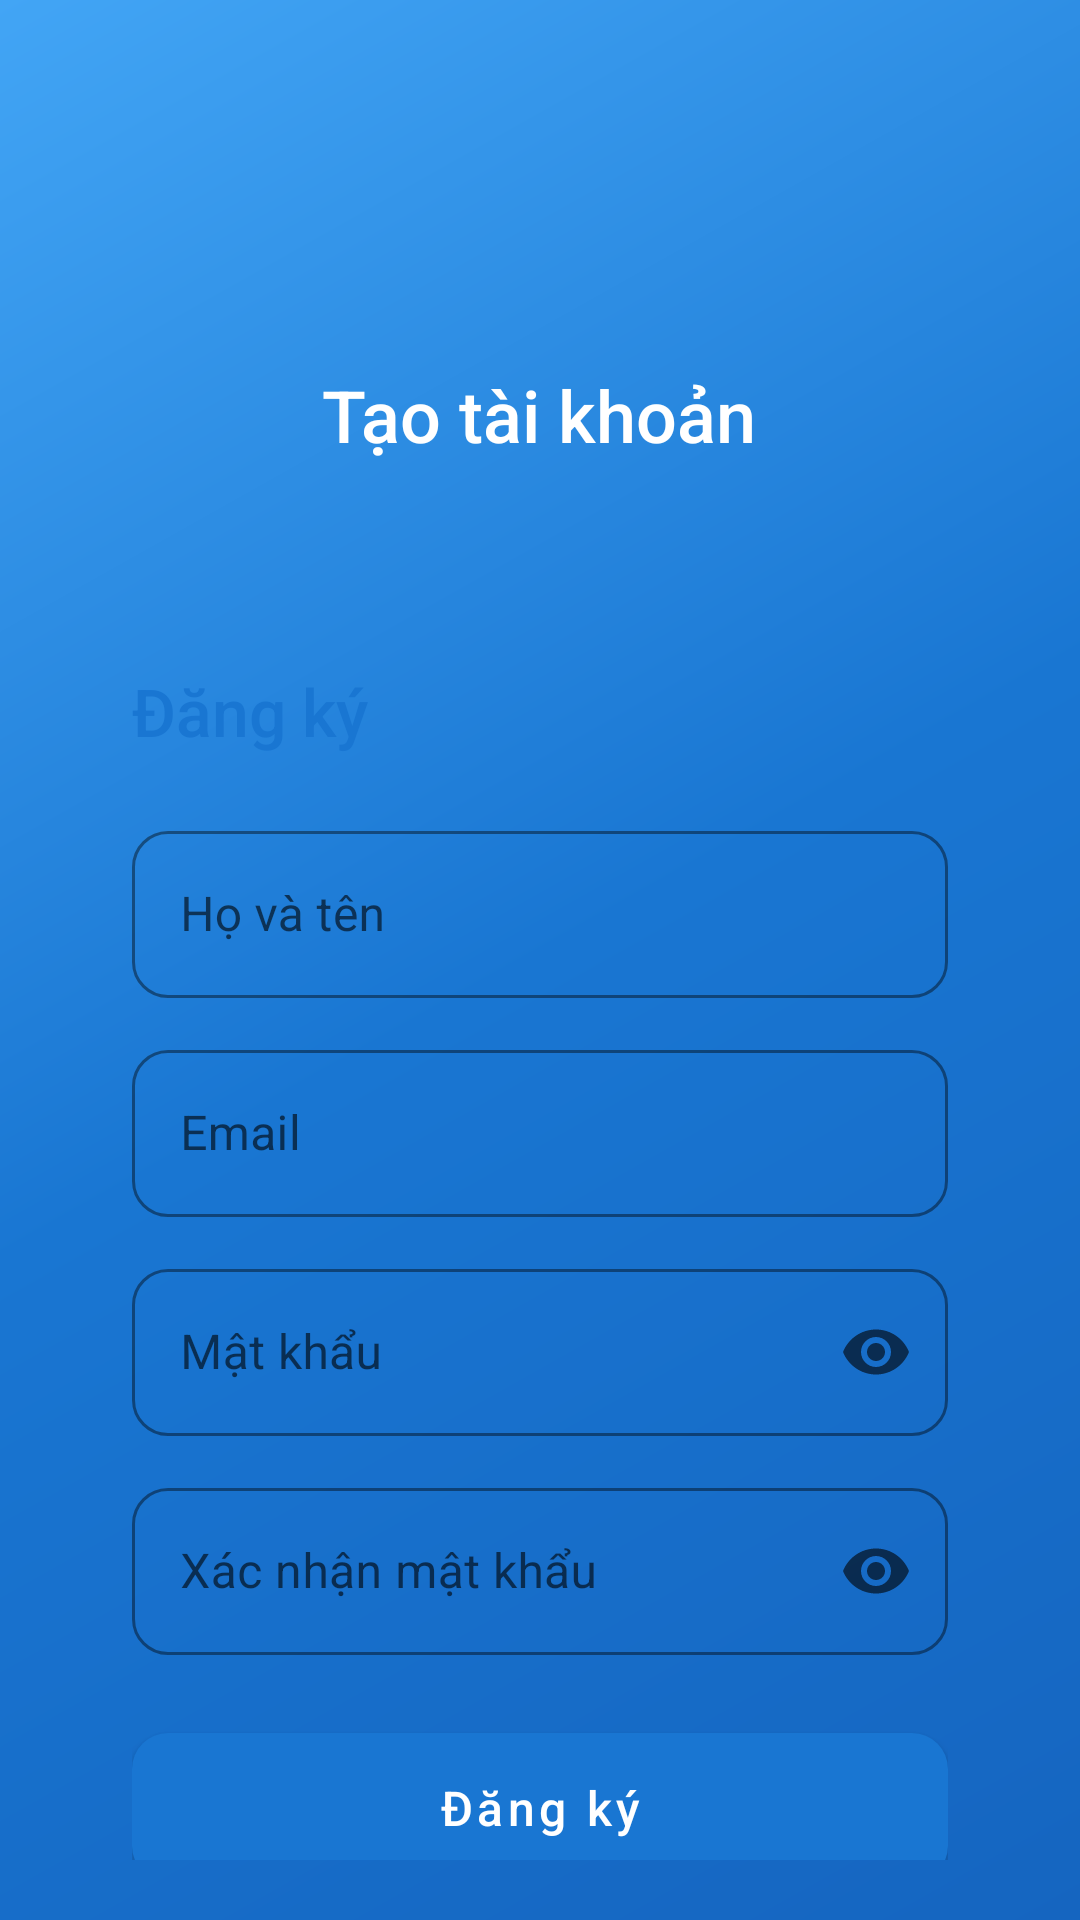

This screen was rendered from an Android layout file. Write that file and the resources it references.
<!-- AndroidManifest.xml: application theme Theme.Lab5 -->
<!-- res/layout/activity_register.xml -->
<?xml version="1.0" encoding="utf-8"?>
<RelativeLayout xmlns:android="http://schemas.android.com/apk/res/android"
    xmlns:app="http://schemas.android.com/apk/res-auto"
    android:layout_width="match_parent"
    android:layout_height="match_parent"
    android:background="@drawable/bg_gradient">

    
    <LinearLayout
        android:id="@+id/layoutHeader"
        android:layout_width="match_parent"
        android:layout_height="wrap_content"
        android:layout_alignParentTop="true"
        android:orientation="vertical"
        android:gravity="center"
        android:paddingTop="48dp"
        android:paddingBottom="24dp">

        <ImageView
            android:layout_width="64dp"
            android:layout_height="64dp"
            android:src="@mipmap/ic_launcher_round"
            android:contentDescription="Logo" />

        <TextView
            android:layout_width="wrap_content"
            android:layout_height="wrap_content"
            android:layout_marginTop="10dp"
            android:text="Tạo tài khoản"
            android:textColor="#FFFFFF"
            android:textSize="24sp"
            android:fontFamily="sans-serif-medium" />
    </LinearLayout>

    <androidx.core.widget.NestedScrollView
        android:layout_width="match_parent"
        android:layout_height="wrap_content"
        android:layout_below="@id/layoutHeader"
        android:layout_margin="20dp">

        <LinearLayout
            android:layout_width="match_parent"
            android:layout_height="wrap_content"
            android:orientation="vertical"
            android:background="@drawable/bg_rounded_white"
            android:padding="24dp">

            <TextView
                android:layout_width="wrap_content"
                android:layout_height="wrap_content"
                android:text="@string/register"
                android:textColor="@color/colorPrimary"
                android:textSize="22sp"
                android:fontFamily="sans-serif-medium"
                android:layout_marginBottom="20dp" />

            
            <com.google.android.material.textfield.TextInputLayout
                android:id="@+id/tilDisplayName"
                style="@style/InputLayout"
                android:layout_width="match_parent"
                android:layout_height="wrap_content"
                android:hint="@string/display_name"
                android:layout_marginBottom="12dp">

                <com.google.android.material.textfield.TextInputEditText
                    android:id="@+id/etDisplayName"
                    android:layout_width="match_parent"
                    android:layout_height="wrap_content"
                    android:inputType="textPersonName"
                    android:imeOptions="actionNext" />
            </com.google.android.material.textfield.TextInputLayout>

            
            <com.google.android.material.textfield.TextInputLayout
                android:id="@+id/tilEmail"
                style="@style/InputLayout"
                android:layout_width="match_parent"
                android:layout_height="wrap_content"
                android:hint="@string/email"
                android:layout_marginBottom="12dp">

                <com.google.android.material.textfield.TextInputEditText
                    android:id="@+id/etEmail"
                    android:layout_width="match_parent"
                    android:layout_height="wrap_content"
                    android:inputType="textEmailAddress"
                    android:imeOptions="actionNext" />
            </com.google.android.material.textfield.TextInputLayout>

            
            <com.google.android.material.textfield.TextInputLayout
                android:id="@+id/tilPassword"
                style="@style/InputLayout"
                android:layout_width="match_parent"
                android:layout_height="wrap_content"
                android:hint="@string/password"
                app:endIconMode="password_toggle"
                android:layout_marginBottom="12dp">

                <com.google.android.material.textfield.TextInputEditText
                    android:id="@+id/etPassword"
                    android:layout_width="match_parent"
                    android:layout_height="wrap_content"
                    android:inputType="textPassword"
                    android:imeOptions="actionNext" />
            </com.google.android.material.textfield.TextInputLayout>

            
            <com.google.android.material.textfield.TextInputLayout
                android:id="@+id/tilConfirmPassword"
                style="@style/InputLayout"
                android:layout_width="match_parent"
                android:layout_height="wrap_content"
                android:hint="@string/confirm_password"
                app:endIconMode="password_toggle"
                android:layout_marginBottom="20dp">

                <com.google.android.material.textfield.TextInputEditText
                    android:id="@+id/etConfirmPassword"
                    android:layout_width="match_parent"
                    android:layout_height="wrap_content"
                    android:inputType="textPassword"
                    android:imeOptions="actionDone" />
            </com.google.android.material.textfield.TextInputLayout>

            
            <com.google.android.material.button.MaterialButton
                android:id="@+id/btnRegister"
                style="@style/PrimaryButton"
                android:layout_width="match_parent"
                android:layout_height="wrap_content"
                android:text="@string/register"
                android:layout_marginBottom="12dp" />

            <View
                android:layout_width="match_parent"
                android:layout_height="1dp"
                android:background="@color/divider"
                android:layout_marginBottom="12dp" />

            
            <TextView
                android:id="@+id/tvGoToLogin"
                android:layout_width="wrap_content"
                android:layout_height="wrap_content"
                android:layout_gravity="center"
                android:text="@string/have_account"
                android:textColor="@color/colorPrimary"
                android:textSize="14sp"
                android:padding="8dp" />

        </LinearLayout>
    </androidx.core.widget.NestedScrollView>

    <ProgressBar
        android:id="@+id/progressRegister"
        android:layout_width="wrap_content"
        android:layout_height="wrap_content"
        android:layout_centerInParent="true"
        android:visibility="gone"
        android:indeterminateTint="@color/textOnPrimary" />

</RelativeLayout>
<!-- resources referenced by this layout -->
<resources>
  <color name="colorPrimary">#1976D2</color>
  <color name="divider">#E0E0E0</color>
  <color name="textOnPrimary">#FFFFFF</color>
  <!-- drawable bg_gradient (drawable) -->
  <?xml version="1.0" encoding="utf-8"?>
  <shape xmlns:android="http://schemas.android.com/apk/res/android">
      <gradient
          android:angle="135"
          android:startColor="@color/gradientStart"
          android:centerColor="@color/gradientMid"
          android:endColor="@color/gradientEnd"
          android:type="linear" />
  </shape>
  <string name="confirm_password">Xác nhận mật khẩu</string>
  <string name="display_name">Họ và tên</string>
  <string name="email">Email</string>
  <string name="have_account">Đã có tài khoản? Đăng nhập</string>
  <string name="password">Mật khẩu</string>
  <string name="register">Đăng ký</string>
  <style name="InputLayout" parent="Widget.MaterialComponents.TextInputLayout.OutlinedBox">
          <item name="boxCornerRadiusTopStart">12dp</item>
          <item name="boxCornerRadiusTopEnd">12dp</item>
          <item name="boxCornerRadiusBottomStart">12dp</item>
          <item name="boxCornerRadiusBottomEnd">12dp</item>
          <item name="boxStrokeColor">@color/colorPrimary</item>
      </style>
  <style name="PrimaryButton" parent="Widget.MaterialComponents.Button">
          <item name="cornerRadius">12dp</item>
          <item name="android:textAllCaps">false</item>
          <item name="android:textSize">16sp</item>
          <item name="android:paddingTop">14dp</item>
          <item name="android:paddingBottom">14dp</item>
      </style>
  <style name="Theme.Lab5" parent="Theme.MaterialComponents.DayNight.DarkActionBar">
          <item name="colorPrimary">@color/colorPrimary</item>
          <item name="colorPrimaryVariant">@color/colorPrimaryDark</item>
          <item name="colorOnPrimary">@color/textOnPrimary</item>
          <item name="colorSecondary">@color/colorAccent</item>
          <item name="colorSecondaryVariant">@color/colorAccent</item>
          <item name="colorOnSecondary">@color/textOnPrimary</item>
          <item name="android:statusBarColor">@color/colorPrimaryDark</item>
          <item name="android:windowBackground">@color/cardBackground</item>
      </style>
  <color name="gradientStart">#1565C0</color>
  <color name="gradientMid">#1976D2</color>
  <color name="gradientEnd">#42A5F5</color>
  <color name="colorPrimaryDark">#0D47A1</color>
  <color name="colorAccent">#FF6F00</color>
  <color name="cardBackground">#FFFFFFFF</color>
</resources>
